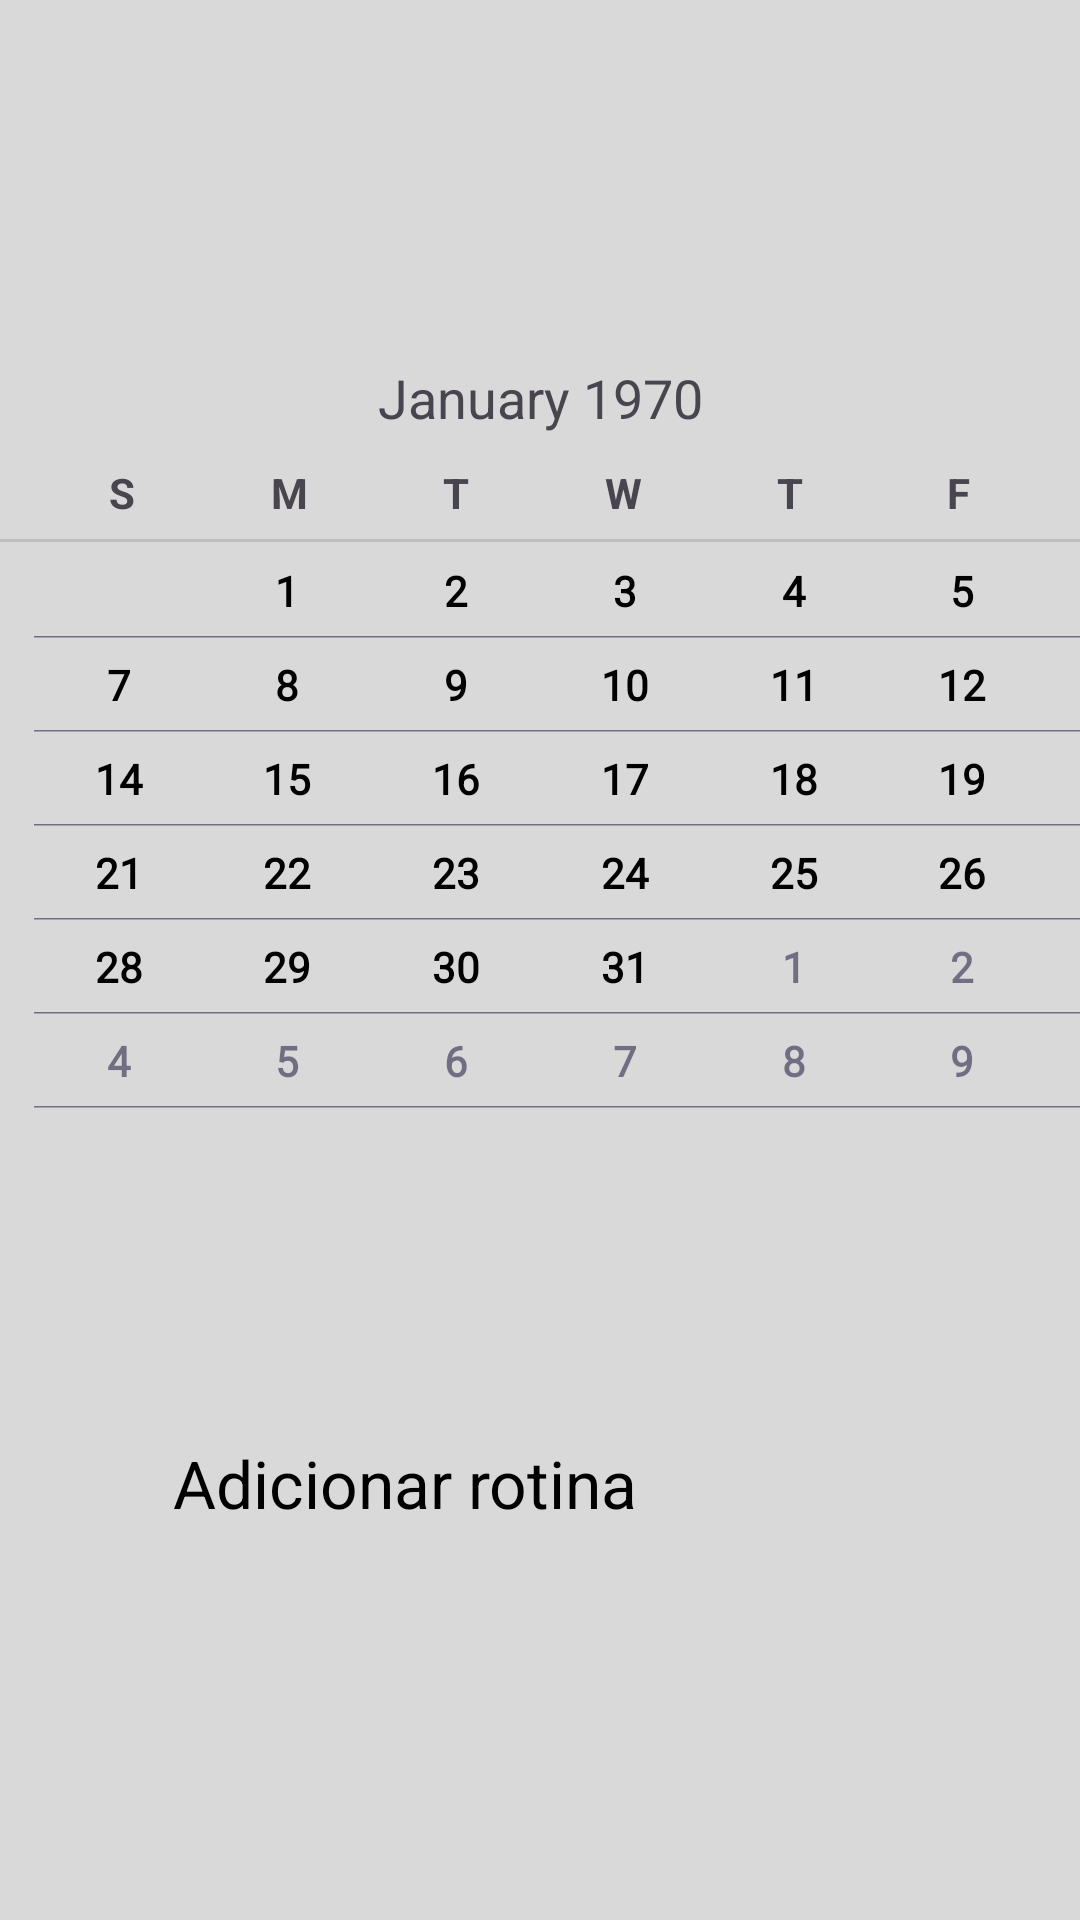

The Android layout XML behind this screen, and the referenced resources:
<!-- AndroidManifest.xml: application theme Theme.TalksButton -->
<!-- res/layout/activity_configuracao.xml -->
<?xml version="1.0" encoding="utf-8"?>
<androidx.constraintlayout.widget.ConstraintLayout xmlns:android="http://schemas.android.com/apk/res/android"
    xmlns:app="http://schemas.android.com/apk/res-auto"
    xmlns:tools="http://schemas.android.com/tools"
    android:layout_width="match_parent"
    android:layout_height="match_parent"
    android:background="@drawable/fundo"
    android:backgroundTintMode="screen"
    tools:context=".Configuracao">


    <CalendarView
        android:id="@+id/calendarView"
        style="@android:style/Widget.Holo.Light.CalendarView"
        android:layout_width="450dp"
        android:layout_height="259dp"
        app:layout_constraintBottom_toTopOf="@+id/textView2"
        app:layout_constraintEnd_toEndOf="parent"
        app:layout_constraintHorizontal_bias="0.5"
        app:layout_constraintStart_toStartOf="parent"
        app:layout_constraintTop_toTopOf="parent"
        app:layout_constraintVertical_bias="0.5" />

    <TextView
        android:id="@+id/textView2"
        android:layout_width="245dp"
        android:layout_height="50dp"
        android:text="Adicionar rotina"
        android:textAppearance="@style/TextAppearance.AppCompat.Large"
        android:textColor="#000000"
        app:layout_constraintBottom_toBottomOf="parent"
        app:layout_constraintEnd_toEndOf="parent"
        app:layout_constraintHorizontal_bias="0.5"
        app:layout_constraintStart_toStartOf="parent"
        app:layout_constraintTop_toBottomOf="@+id/calendarView"
        app:layout_constraintVertical_bias="0.5" />
</androidx.constraintlayout.widget.ConstraintLayout>
<!-- resources referenced by this layout -->
<resources>
  <!-- drawable fundo: png bitmap (drawable, 501 bytes) -->
  <style name="Theme.TalksButton" parent="Base.Theme.TalksButton">
  
          <item name="android:windowFullscreen">true</item>
          <item name="android:windowContentOverlay">@null</item>
          <item name="android:windowActionBar">false</item>
          <item name="android:windowNoTitle">true</item>
      </style>
  <style name="Base.Theme.TalksButton" parent="Theme.Material3.DayNight.NoActionBar">
          
          
      </style>
</resources>
